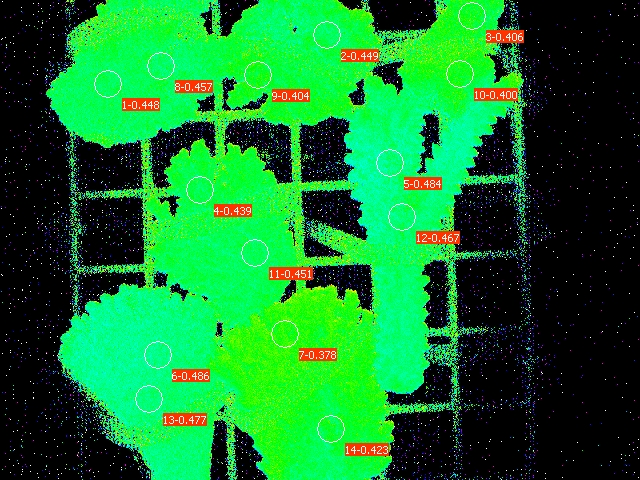

Values plotted in this chart, from the file beside it:
Date; Time; No.; PAR; F1; F2; F3; F4; F5; F6; F7; F8; F9; F10; F11; F12; F13; F14; Fm'1; Fm'2; Fm'3; Fm'4; Fm'5; Fm'6
30.06.23; 21:13:59; 1; 0; 0.1613; 0.1491; 0.1461; 0.1750; 0.1320; 0.1554; 0.2278; 0.1339; 0.1867; 0.1769; 0.1774; 0.1554; 0.1500; 0.1896; 0.2923; 0.2708; 0.2458; 0.3118; 0.2556; 0.3025
